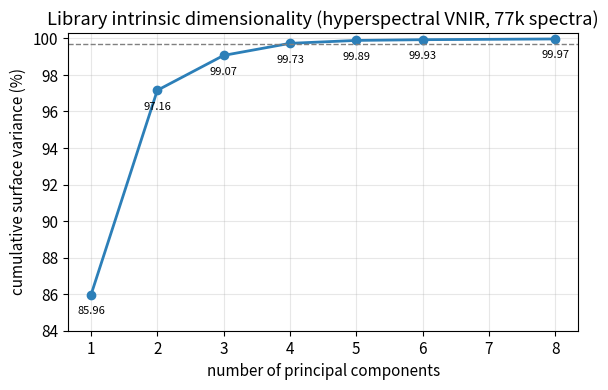

Source code (Python): (Note: this script raises an exception after producing the figure.)
"""Generate summary figures for the spectral-library / aerosol report.
All data are the recorded results from the session's experiments (hardcoded),
so this just renders — no experiments re-run."""
from __future__ import annotations

import matplotlib
matplotlib.use("Agg")
import matplotlib.pyplot as plt
import numpy as np

OUT = "/home/users/marcyin/surface_prior/spectral_aerosol_report"
plt.rcParams.update({"figure.dpi": 110, "font.size": 11, "axes.grid": True,
                     "grid.alpha": 0.3, "axes.axisbelow": True})


def save(fig, name):
    fig.tight_layout(); fig.savefig(f"{OUT}/{name}", bbox_inches="tight"); plt.close(fig)


# F1 — library intrinsic dimensionality (hyperspectral VNIR cumulative variance)
k = [1, 2, 3, 4, 5, 6, 8]
cum = [85.96, 97.16, 99.07, 99.73, 99.89, 99.93, 99.97]
fig, ax = plt.subplots(figsize=(6, 4))
ax.plot(k, cum, "o-", color="#2c7fb8", lw=2)
ax.axhline(99.7, ls="--", color="grey", lw=1)
for x, y in zip(k, cum):
    ax.annotate(f"{y:.2f}", (x, y), textcoords="offset points", xytext=(0, -14), fontsize=8, ha="center")
ax.set(xlabel="number of principal components", ylabel="cumulative surface variance (%)",
       title="Library intrinsic dimensionality (hyperspectral VNIR, 77k spectra)", ylim=(84, 100.3))
save(fig, "f1_intrinsic_dim.png")

# F2 — kNN source_fit_rmse, HLS vs S2, per band (decomposition)
bands = ["coastal", "blue", "green", "red", "nir", "swir16", "swir22"]
s2 = [76.0, 59.7, 47.0, 37.0, 34.8, 29.3, 30.9]
hls = [34.9, 23.9, 49.9, 31.2, 30.7, 28.4, 28.2]
x = np.arange(len(bands)); w = 0.38
fig, ax = plt.subplots(figsize=(8, 4))
ax.bar(x - w/2, s2, w, label="S2 L2A", color="#d95f02")
ax.bar(x + w/2, hls, w, label="HLS", color="#1b9e77")
ax.set_xticks(x); ax.set_xticklabels(bands, rotation=20)
ax.set(ylabel="kNN reconstruction residual (DN)",
       title="How well the spectral library explains the surface (per band)\nS2 blue/coastal are 2-3x harder to fit than HLS")
ax.legend()
save(fig, "f2_library_fit_perband.png")

# F6 — LOYO localization, blue prediction RMSE per config
cfgs = ["global\nlibrary", "LOYO-Jul", "LOYO\nall-month", "same-year\nrest", "all-but\ntarget"]
blue = [121, 42, 42, 43, 42]
fig, ax = plt.subplots(figsize=(7, 4))
bars = ax.bar(cfgs, blue, color=["#7570b3"] + ["#1b9e77"]*4)
for b, v in zip(bars, blue):
    ax.annotate(f"{v}", (b.get_x()+b.get_width()/2, v), textcoords="offset points",
                xytext=(0, 3), ha="center", fontsize=9)
ax.set(ylabel="blue prediction RMSE (DN)",
       title="Localization (leave-one-year-out): any scene-local pool ties\nglobal library is the only thing that's worse")
save(fig, "f6_localization.png")

# F7 — AOD retrieval: retrieved vs true, non-iterated vs iterated (the key result)
truth = [0.10, 0.30, 0.50, 0.80]
noniter = [0.02, 0.22, 0.46, 0.78]
itr = [0.10, 0.30, 0.50, 0.78]
fig, ax = plt.subplots(figsize=(6, 5.2))
ax.plot([0, 0.9], [0, 0.9], "k--", lw=1, label="1:1 (perfect)")
ax.plot(truth, noniter, "s-", color="#d95f02", lw=2, label="raw anchor (biased low)")
ax.plot(truth, itr, "o-", color="#1b9e77", lw=2, label="anchor-iterated (unbiased)")
ax.set(xlabel="true AOD550", ylabel="retrieved AOD550 (60-cell pooled)",
       title="Closed-loop AOD retrieval\nscene-local dictionary + red+nir+swir + anchor iteration + pooling",
       xlim=(0, 0.9), ylim=(0, 0.9), aspect="equal")
ax.legend(loc="upper left")
save(fig, "f7_aod_retrieval.png")

# F8 — low-AOD selection null: AOD vs surface cleanliness, Egypt + IGP
eg_a = [0.139, 0.142, 0.150, 0.151, 0.152, 0.193, 0.200, 0.231, 0.233, 0.240, 0.305, 0.335]
eg_f = [35.2, 38.7, 34.2, 34.3, 39.6, 33.4, 42.7, 36.3, 41.1, 35.0, 30.7, 37.2]
ig_a = [0.283, 0.296, 0.357, 0.370, 0.455, 0.504, 0.561, 0.633, 0.735, 0.769, 0.900, 1.060]
ig_f = [92.6, 104.4, 44.1, 68.2, 46.6, 93.4, 84.6, 59.6, 79.7, 85.4, 62.1, 85.6]
fig, ax = plt.subplots(1, 2, figsize=(11, 4.2))
for a, (xa, ya, ti, cr) in enumerate([(eg_a, eg_f, "Nile Delta, Jul 2020 (r=-0.15)", "#2c7fb8"),
                                       (ig_a, ig_f, "Indo-Gangetic Plain, Nov 2022 (r=-0.01)", "#d95f02")]):
    ax[a].scatter(xa, ya, color=cr, s=45)
    z = np.polyfit(xa, ya, 1); xs = np.array([min(xa), max(xa)])
    ax[a].plot(xs, np.polyval(z, xs), "k--", lw=1)
    ax[a].set(xlabel="AOD550 (CAMS+MERRA)", ylabel="surface library residual (DN)", title=ti)
fig.suptitle("Does haze make the L2A surface dirtier? — No AOD correlation, even at AOD~1", y=1.02)
save(fig, "f8_aod_selection_null.png")

# F9 — deep-blue (443) SNR: aerosol signal vs surface-prediction noise
vb = ["coastal\n(443)", "blue\n(490)", "green\n(560)"]
sig = [899, 572, 257]; noise = [117, 117, 161]; snr = [7.7, 4.9, 1.6]
x = np.arange(3); w = 0.38
fig, ax = plt.subplots(figsize=(7, 4))
ax.bar(x - w/2, sig, w, label="aerosol signal @AOD0.3", color="#d95f02")
ax.bar(x + w/2, noise, w, label="surface-prediction noise", color="#7570b3")
for i in range(3):
    ax.annotate(f"SNR {snr[i]}", (i, max(sig[i], noise[i])), textcoords="offset points",
                xytext=(0, 4), ha="center", fontsize=9, weight="bold")
ax.set_xticks(x); ax.set_xticklabels(vb)
ax.set(ylabel="DN", title="The 443 'deep-blue analog' band has the best aerosol SNR")
ax.legend()
save(fig, "f9_deepblue_snr.png")

# F10 — pluggable AOD prior: retrieval by mode + prior-source on a gradient
fig, ax = plt.subplots(1, 2, figsize=(11, 4.4))
truth = [0.10, 0.30, 0.50, 0.80]
raw = [0.02, 0.22, 0.46, 0.78]; pri = [0.10, 0.30, 0.50, 0.82]; itr = [0.10, 0.30, 0.50, 0.78]
ax[0].plot([0, 0.9], [0, 0.9], "k--", lw=1, label="1:1")
ax[0].plot(truth, raw, "s-", color="#d95f02", label="raw TOA anchor (biased)")
ax[0].plot(truth, pri, "o-", color="#1b9e77", label="AOD-prior pre-correction")
ax[0].plot(truth, itr, "^--", color="#7570b3", label="full iteration")
ax[0].set(xlabel="true AOD550", ylabel="retrieved AOD550", title="Anchor pre-correction = full iteration",
          xlim=(0, 0.9), ylim=(0, 0.9), aspect="equal"); ax[0].legend(fontsize=8, loc="upper left")
srcs = ["TOA\n(none)", "coarse\n(CAMS/MERRA)", "coarse\n+0.1", "highres\n(MAIAC)", "oracle"]
rmse = [0.074, 0.041, 0.045, 0.039, 0.039]
bars = ax[1].bar(srcs, rmse, color=["#d95f02", "#1b9e77", "#66a61e", "#1f78b4", "#7570b3"])
for b, v in zip(bars, rmse):
    ax[1].annotate(f"{v:.3f}", (b.get_x()+b.get_width()/2, v), textcoords="offset points",
                   xytext=(0, 3), ha="center", fontsize=8)
ax[1].set(ylabel="AOD pooled RMSE (gradient scene)", title="Prior SOURCE barely matters\n(the solve provides the resolution)")
fig.suptitle("Pluggable AOD prior: any rough source pre-corrects the anchor; coarse model AOD suffices", y=1.03)
save(fig, "f10_aod_prior.png")

print("figures written to", OUT)
